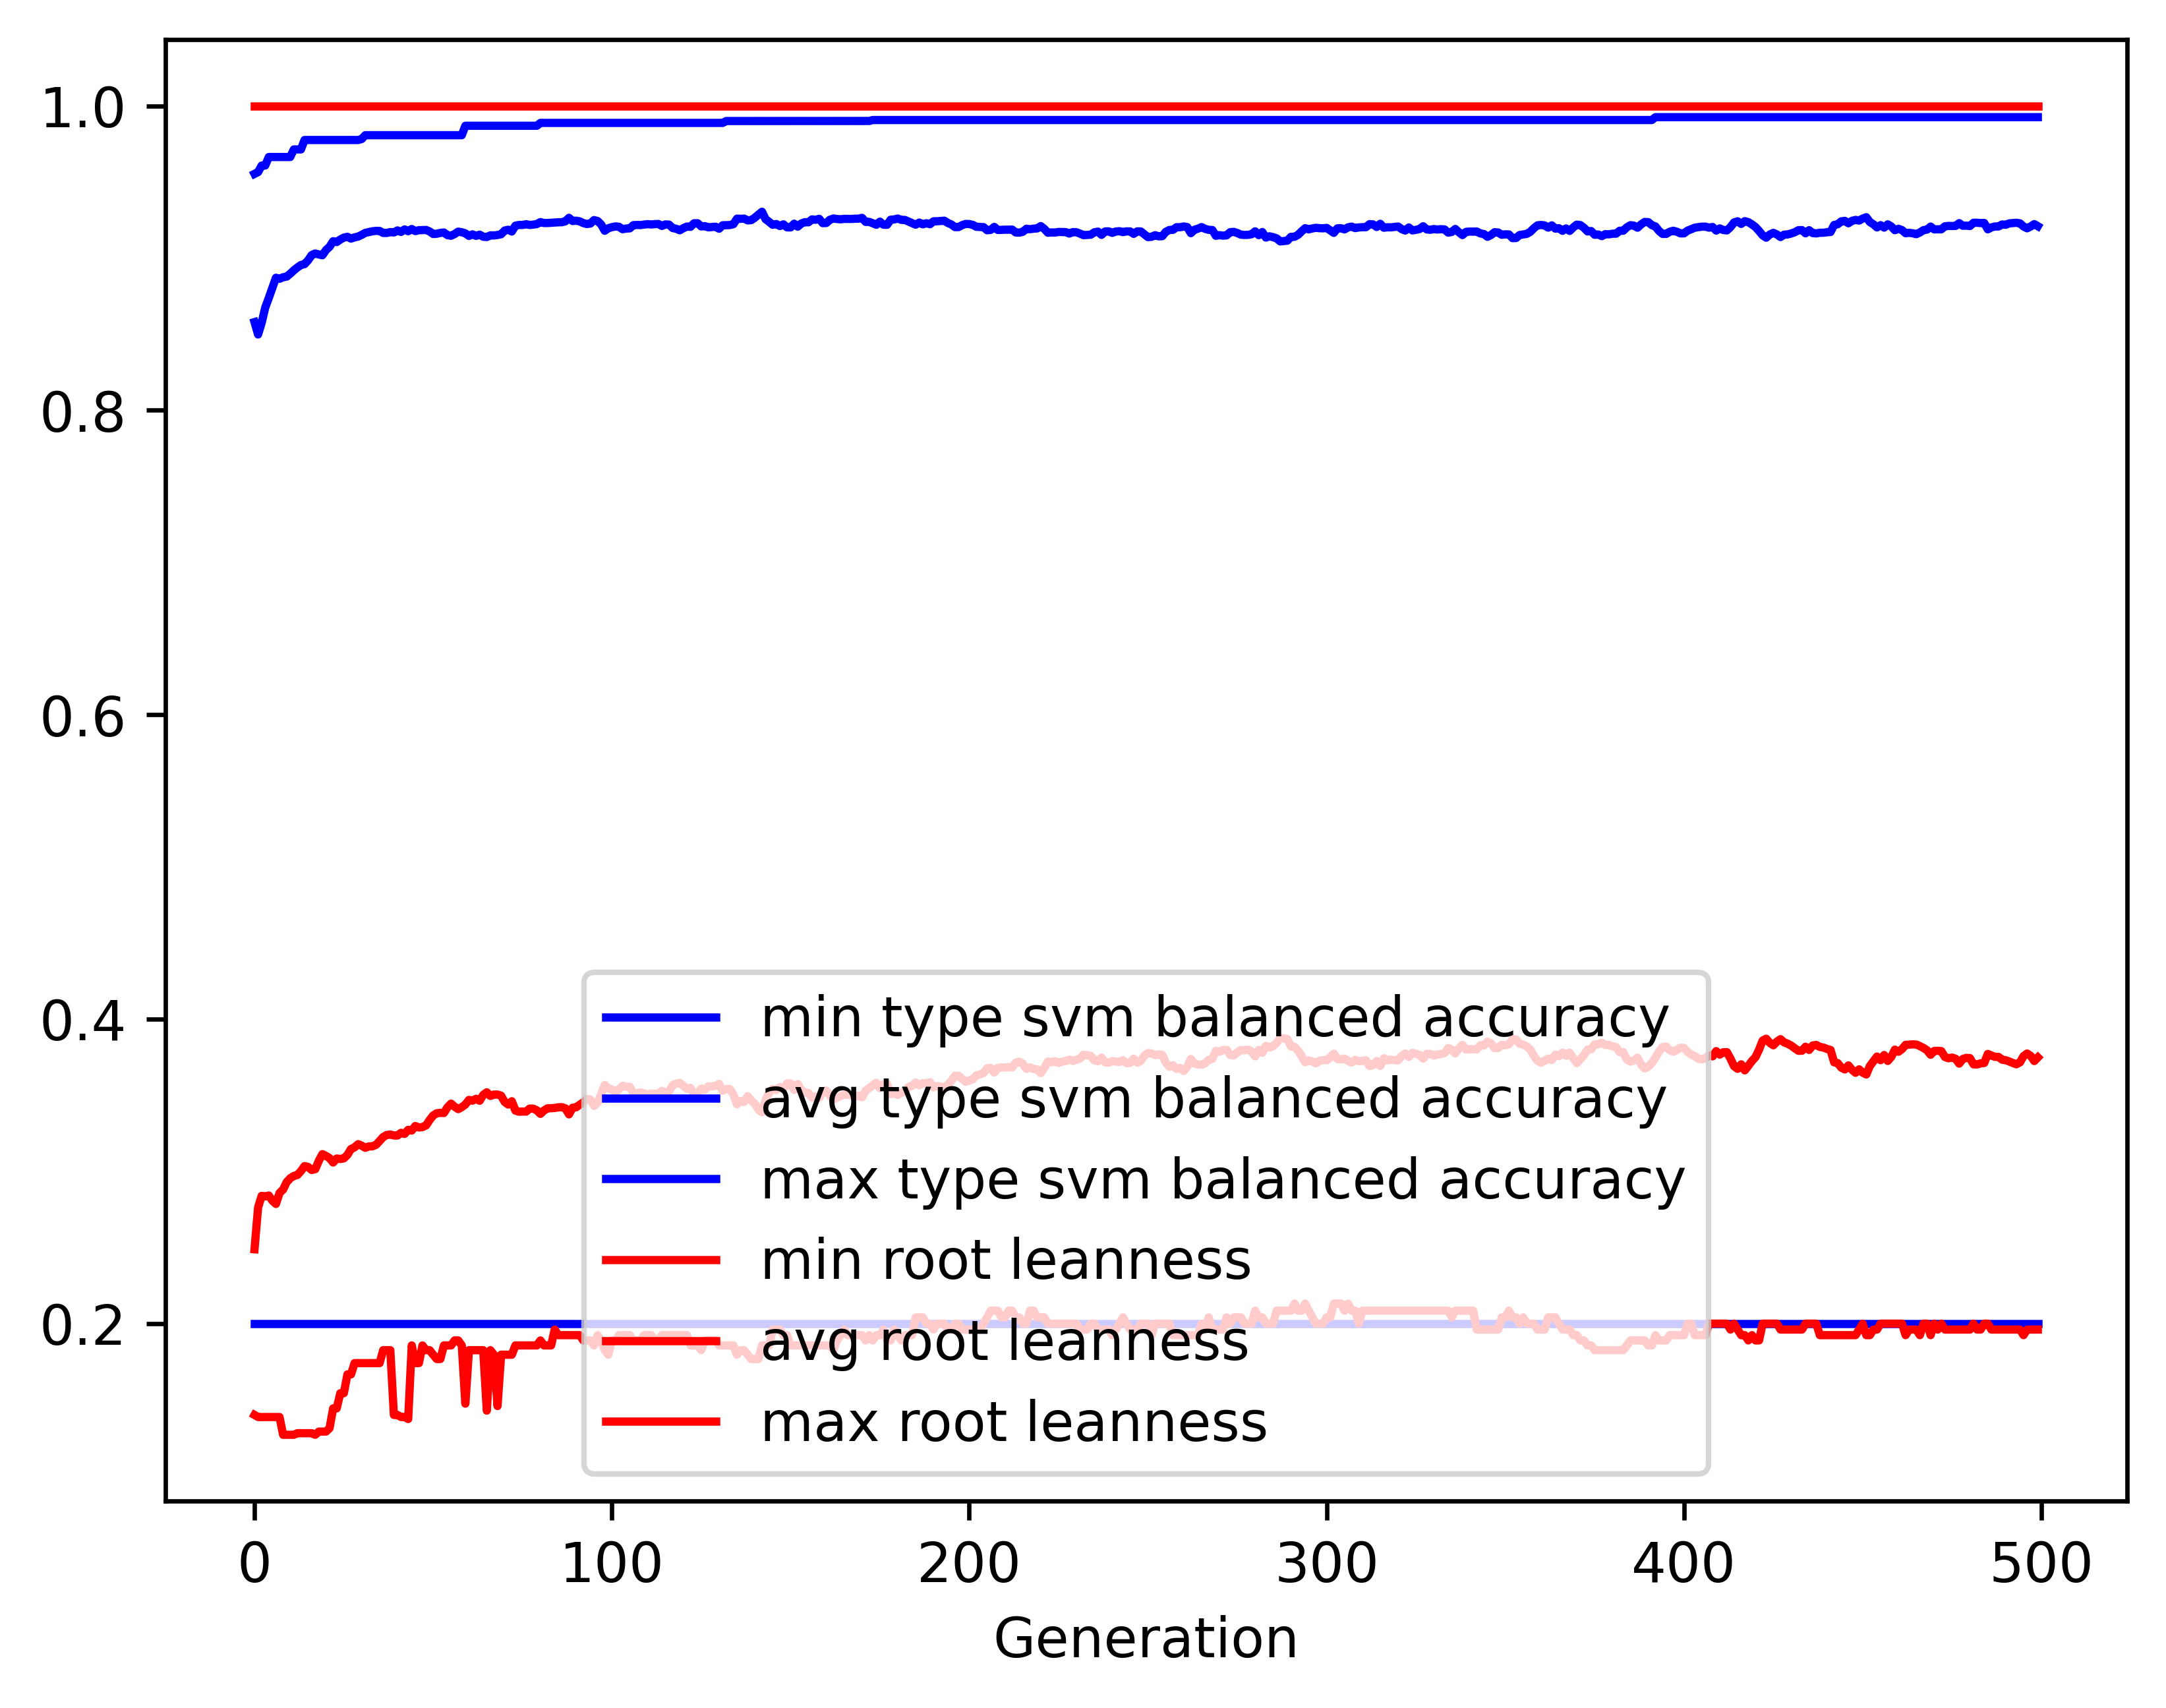

The file beside this chart, header and first rows:
gen, evals, gen_feats, explored, type svm balanced accuracy_min, type svm balanced accuracy_avg, type svm balanced accuracy_max, type svm balanced accuracy_std, root leanness_min, root leanness_avg, root leanness_max, root leanness_std
0, 500, 406, 406, 0.2, 0.8579, 0.9553, 0.1427, 0.14, 0.2489, 1.0, 0.1565
1, 543, 618, 627, 0.2, 0.8498, 0.9565, 0.1322, 0.1387, 0.2763, 1.0, 0.1368
2, 556, 684, 855, 0.2, 0.8575, 0.9608, 0.1209, 0.1387, 0.284, 1.0, 0.136
3, 556, 696, 1066, 0.2, 0.8674, 0.9608, 0.1125, 0.1387, 0.2836, 1.0, 0.1351
4, 551, 705, 1264, 0.2, 0.8738, 0.9664, 0.1076, 0.1387, 0.2842, 1.0, 0.1353
5, 546, 739, 1458, 0.2, 0.8804, 0.9664, 0.1043, 0.1387, 0.2808, 1.0, 0.1363
6, 545, 741, 1631, 0.2, 0.8871, 0.9664, 0.09938, 0.1387, 0.2786, 1.0, 0.1344
7, 555, 752, 1822, 0.2, 0.8864, 0.9664, 0.09883, 0.1387, 0.2858, 1.0, 0.1361
8, 551, 769, 1987, 0.2, 0.8874, 0.9664, 0.09861, 0.127, 0.2881, 1.0, 0.1365
9, 536, 760, 2145, 0.2, 0.8878, 0.9664, 0.1, 0.127, 0.293, 1.0, 0.1365
10, 545, 781, 2303, 0.2, 0.8897, 0.9664, 0.09817, 0.127, 0.2955, 1.0, 0.1345
11, 543, 745, 2447, 0.2, 0.8919, 0.9714, 0.09616, 0.127, 0.297, 1.0, 0.1337
12, 549, 758, 2580, 0.2, 0.8938, 0.9714, 0.09531, 0.128, 0.2977, 1.0, 0.1332
13, 542, 788, 2727, 0.2, 0.8954, 0.9714, 0.09374, 0.128, 0.3002, 1.0, 0.1335
14, 538, 788, 2865, 0.2, 0.896, 0.9775, 0.09447, 0.128, 0.3035, 1.0, 0.134
15, 540, 784, 3000, 0.2, 0.8985, 0.9775, 0.0933, 0.128, 0.3029, 1.0, 0.1336
16, 543, 790, 3131, 0.2, 0.902, 0.9775, 0.09208, 0.128, 0.3009, 1.0, 0.1351
17, 543, 785, 3239, 0.2, 0.903, 0.9775, 0.0921, 0.127, 0.3015, 1.0, 0.1351
18, 545, 778, 3345, 0.2, 0.9023, 0.9775, 0.09315, 0.1291, 0.307, 1.0, 0.1356
19, 558, 778, 3436, 0.2, 0.9019, 0.9775, 0.09476, 0.1291, 0.3114, 1.0, 0.1363
20, 549, 766, 3547, 0.2, 0.9052, 0.9775, 0.09193, 0.1291, 0.3102, 1.0, 0.134
21, 535, 777, 3649, 0.2, 0.9074, 0.9775, 0.09139, 0.1313, 0.3087, 1.0, 0.1346
22, 539, 800, 3738, 0.2, 0.9111, 0.9775, 0.08892, 0.1443, 0.3058, 1.0, 0.1325
23, 558, 743, 3806, 0.2, 0.9105, 0.9775, 0.09177, 0.1443, 0.3085, 1.0, 0.1344
24, 543, 782, 3887, 0.2, 0.9122, 0.9775, 0.09137, 0.1543, 0.3082, 1.0, 0.1342
25, 541, 772, 3962, 0.2, 0.9134, 0.9775, 0.09113, 0.1543, 0.3086, 1.0, 0.1334
26, 539, 751, 4036, 0.2, 0.914, 0.9775, 0.09094, 0.1667, 0.3109, 1.0, 0.1321
27, 537, 776, 4106, 0.2, 0.9128, 0.9775, 0.09388, 0.1667, 0.3147, 1.0, 0.1334
28, 537, 748, 4167, 0.2, 0.9136, 0.9775, 0.09367, 0.1741, 0.3159, 1.0, 0.1333
29, 527, 764, 4236, 0.2, 0.9141, 0.9775, 0.09286, 0.1741, 0.3179, 1.0, 0.1325
30, 541, 742, 4289, 0.2, 0.9153, 0.9782, 0.09307, 0.1741, 0.3169, 1.0, 0.1328
31, 544, 730, 4356, 0.2, 0.9165, 0.9807, 0.09323, 0.1741, 0.3155, 1.0, 0.1335
32, 530, 770, 4422, 0.2, 0.917, 0.9807, 0.09299, 0.1741, 0.3165, 1.0, 0.133
33, 537, 750, 4483, 0.2, 0.9176, 0.9807, 0.09314, 0.1741, 0.3165, 1.0, 0.1331
34, 532, 762, 4539, 0.2, 0.9179, 0.9807, 0.0932, 0.1741, 0.3175, 1.0, 0.133
35, 550, 769, 4609, 0.2, 0.9178, 0.9807, 0.09304, 0.1741, 0.32, 1.0, 0.1313
36, 550, 706, 4650, 0.2, 0.9165, 0.9807, 0.09563, 0.1826, 0.3226, 1.0, 0.133
37, 537, 715, 4699, 0.2, 0.9165, 0.9807, 0.09527, 0.1826, 0.3239, 1.0, 0.1323
38, 547, 723, 4745, 0.2, 0.9171, 0.9807, 0.09495, 0.1826, 0.3242, 1.0, 0.1322
39, 535, 730, 4791, 0.2, 0.9168, 0.9807, 0.09716, 0.14, 0.3236, 1.0, 0.1343
40, 537, 746, 4845, 0.2, 0.9181, 0.9807, 0.09518, 0.14, 0.3236, 1.0, 0.133
41, 541, 754, 4896, 0.2, 0.9172, 0.9807, 0.0971, 0.1387, 0.3254, 1.0, 0.1345
42, 546, 749, 4930, 0.2, 0.9188, 0.9807, 0.09471, 0.1387, 0.3247, 1.0, 0.1322
43, 541, 746, 4974, 0.2, 0.9176, 0.9807, 0.09616, 0.1374, 0.3273, 1.0, 0.1334
44, 536, 745, 5009, 0.2, 0.9191, 0.9807, 0.09455, 0.1857, 0.3269, 1.0, 0.1316
45, 547, 772, 5047, 0.2, 0.9177, 0.9807, 0.09652, 0.1741, 0.3298, 1.0, 0.1323
46, 539, 766, 5091, 0.2, 0.9183, 0.9807, 0.09671, 0.1741, 0.3289, 1.0, 0.1331
47, 539, 747, 5131, 0.2, 0.9184, 0.9807, 0.09666, 0.1857, 0.3291, 1.0, 0.1327
48, 545, 769, 5164, 0.2, 0.9185, 0.9807, 0.09638, 0.1826, 0.3302, 1.0, 0.1326
49, 542, 735, 5193, 0.2, 0.9175, 0.9807, 0.09708, 0.1826, 0.3338, 1.0, 0.1332
50, 541, 757, 5217, 0.2, 0.9158, 0.9807, 0.09942, 0.1796, 0.3368, 1.0, 0.1342
51, 538, 718, 5247, 0.2, 0.916, 0.9807, 0.09859, 0.1768, 0.3382, 1.0, 0.1337
52, 525, 762, 5279, 0.2, 0.9165, 0.9807, 0.0981, 0.1768, 0.3385, 1.0, 0.1335
53, 530, 768, 5309, 0.2, 0.9168, 0.9807, 0.09817, 0.1857, 0.3384, 1.0, 0.1335
54, 536, 755, 5341, 0.2, 0.915, 0.9807, 0.1, 0.1857, 0.3421, 1.0, 0.1336
55, 526, 739, 5359, 0.2, 0.9147, 0.9807, 0.09952, 0.1857, 0.3445, 1.0, 0.1329
56, 525, 744, 5383, 0.2, 0.9158, 0.9807, 0.0991, 0.189, 0.3425, 1.0, 0.1328
57, 527, 747, 5404, 0.2, 0.9174, 0.9807, 0.09709, 0.189, 0.3409, 1.0, 0.1318
58, 536, 755, 5429, 0.2, 0.917, 0.9807, 0.0977, 0.1857, 0.3422, 1.0, 0.132
59, 537, 756, 5444, 0.2, 0.9162, 0.9869, 0.09878, 0.1474, 0.3439, 1.0, 0.1325
... 440 more rows
